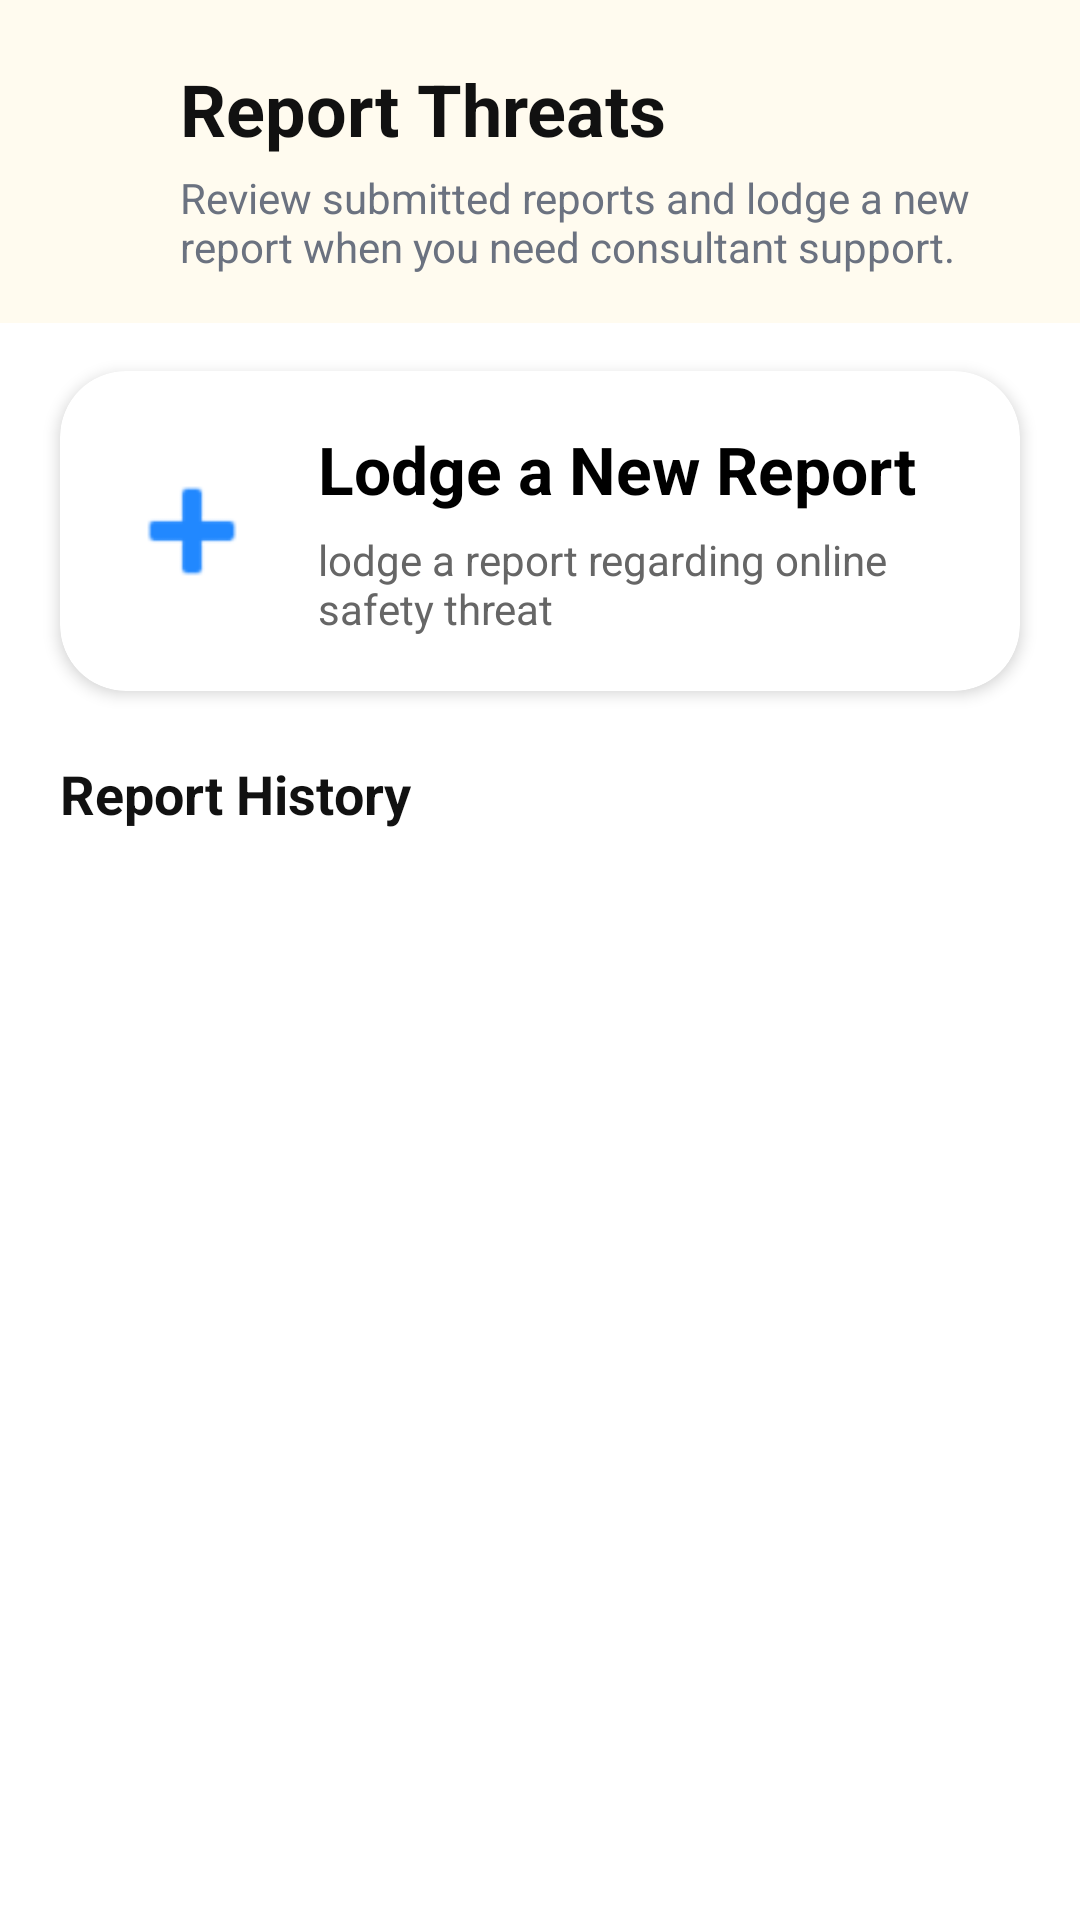

This screen was rendered from an Android layout file. Write that file and the resources it references.
<!-- AndroidManifest.xml: application theme Theme.MyNyamanApp -->
<!-- res/layout/activity_threat_report_list.xml -->
﻿<?xml version="1.0" encoding="utf-8"?>
<LinearLayout xmlns:android="http://schemas.android.com/apk/res/android"
    xmlns:app="http://schemas.android.com/apk/res-auto"
    android:layout_width="match_parent"
    android:layout_height="match_parent"
    android:background="#FFFFFF"
    android:orientation="vertical">

    <LinearLayout
        android:layout_width="match_parent"
        android:layout_height="wrap_content"
        android:background="#FFFBEF"
        android:gravity="center_vertical"
        android:orientation="horizontal"
        android:paddingStart="20dp"
        android:paddingTop="20dp"
        android:paddingEnd="20dp"
        android:paddingBottom="16dp">

        <ImageView
            android:id="@+id/btnBack"
            android:layout_width="28dp"
            android:layout_height="28dp"
            android:background="?attr/selectableItemBackgroundBorderless"
            android:src="@drawable/back"
            android:tint="#63AEFF" />

        <LinearLayout
            android:layout_width="0dp"
            android:layout_height="wrap_content"
            android:layout_marginStart="12dp"
            android:layout_weight="1"
            android:orientation="vertical">

            <TextView
                android:id="@+id/tvTitle"
                android:layout_width="wrap_content"
                android:layout_height="wrap_content"
                android:text="Report Threats"
                android:textColor="#111111"
                android:textSize="24sp"
                android:textStyle="bold" />

            <TextView
                android:id="@+id/tvSubtitle"
                android:layout_width="match_parent"
                android:layout_height="wrap_content"
                android:layout_marginTop="4dp"
                android:text="Review submitted reports and lodge a new report when you need consultant support."
                android:textColor="#6B7280"
                android:textSize="14sp" />
        </LinearLayout>
    </LinearLayout>

    <TextView
        android:id="@+id/tvSelectedContext"
        android:layout_width="match_parent"
        android:layout_height="wrap_content"
        android:layout_marginStart="20dp"
        android:layout_marginTop="16dp"
        android:layout_marginEnd="20dp"
        android:background="#EEF5FF"
        android:padding="14dp"
        android:text="Currently showing reports for: Child"
        android:textColor="#2188FF"
        android:textSize="14sp"
        android:textStyle="bold"
        android:visibility="gone" />

    <androidx.cardview.widget.CardView
        android:id="@+id/cardLodgeReport"
        android:layout_width="match_parent"
        android:layout_height="wrap_content"
        android:layout_marginStart="20dp"
        android:layout_marginTop="16dp"
        android:layout_marginEnd="20dp"
        app:cardBackgroundColor="#FFFFFF"
        app:cardCornerRadius="22dp"
        app:cardElevation="3dp">

        <LinearLayout
            android:layout_width="match_parent"
            android:layout_height="wrap_content"
            android:gravity="center_vertical"
            android:orientation="horizontal"
            android:padding="18dp">

            <ImageView
                android:layout_width="52dp"
                android:layout_height="52dp"
                android:src="@android:drawable/ic_input_add"
                app:tint="#2188FF" />

            <LinearLayout
                android:layout_width="0dp"
                android:layout_height="wrap_content"
                android:layout_marginStart="16dp"
                android:layout_weight="1"
                android:orientation="vertical">

                <TextView
                    android:layout_width="wrap_content"
                    android:layout_height="wrap_content"
                    android:text="Lodge a New Report"
                    android:textColor="#000000"
                    android:textSize="22sp"
                    android:textStyle="bold" />

                <TextView
                    android:layout_width="match_parent"
                    android:layout_height="wrap_content"
                    android:layout_marginTop="6dp"
                    android:text="lodge a report regarding online safety threat"
                    android:textColor="#666666"
                    android:textSize="14sp" />
            </LinearLayout>
        </LinearLayout>
    </androidx.cardview.widget.CardView>

    <TextView
        android:id="@+id/tvSectionTitle"
        android:layout_width="wrap_content"
        android:layout_height="wrap_content"
        android:layout_marginStart="20dp"
        android:layout_marginTop="22dp"
        android:text="Report History"
        android:textColor="#111111"
        android:textSize="18sp"
        android:textStyle="bold" />

    <TextView
        android:id="@+id/tvEmptyState"
        android:layout_width="match_parent"
        android:layout_height="wrap_content"
        android:layout_marginStart="20dp"
        android:layout_marginTop="16dp"
        android:layout_marginEnd="20dp"
        android:gravity="center"
        android:padding="20dp"
        android:text="No reports have been lodged yet."
        android:textColor="#6B7280"
        android:textSize="15sp"
        android:visibility="gone" />

    <androidx.recyclerview.widget.RecyclerView
        android:id="@+id/rvReports"
        android:layout_width="match_parent"
        android:layout_height="0dp"
        android:layout_weight="1"
        android:clipToPadding="false"
        android:paddingStart="20dp"
        android:paddingTop="12dp"
        android:paddingEnd="20dp"
        android:paddingBottom="20dp" />

</LinearLayout>
<!-- resources referenced by this layout -->
<resources>
  <style name="Theme.MyNyamanApp" parent="Theme.AppCompat.DayNight.NoActionBar">
          <item name="colorPrimary">@color/purple_500</item>
          <item name="android:windowLightStatusBar">true</item>
          <item name="android:statusBarColor">@android:color/transparent</item>
          <item name="android:fitsSystemWindows">true</item>
      </style>
  <!-- not gathered from this repository: default colours our renderer supplied (Android Studio template values) -->
  <color name="purple_500">#FF6200EE</color>
</resources>
